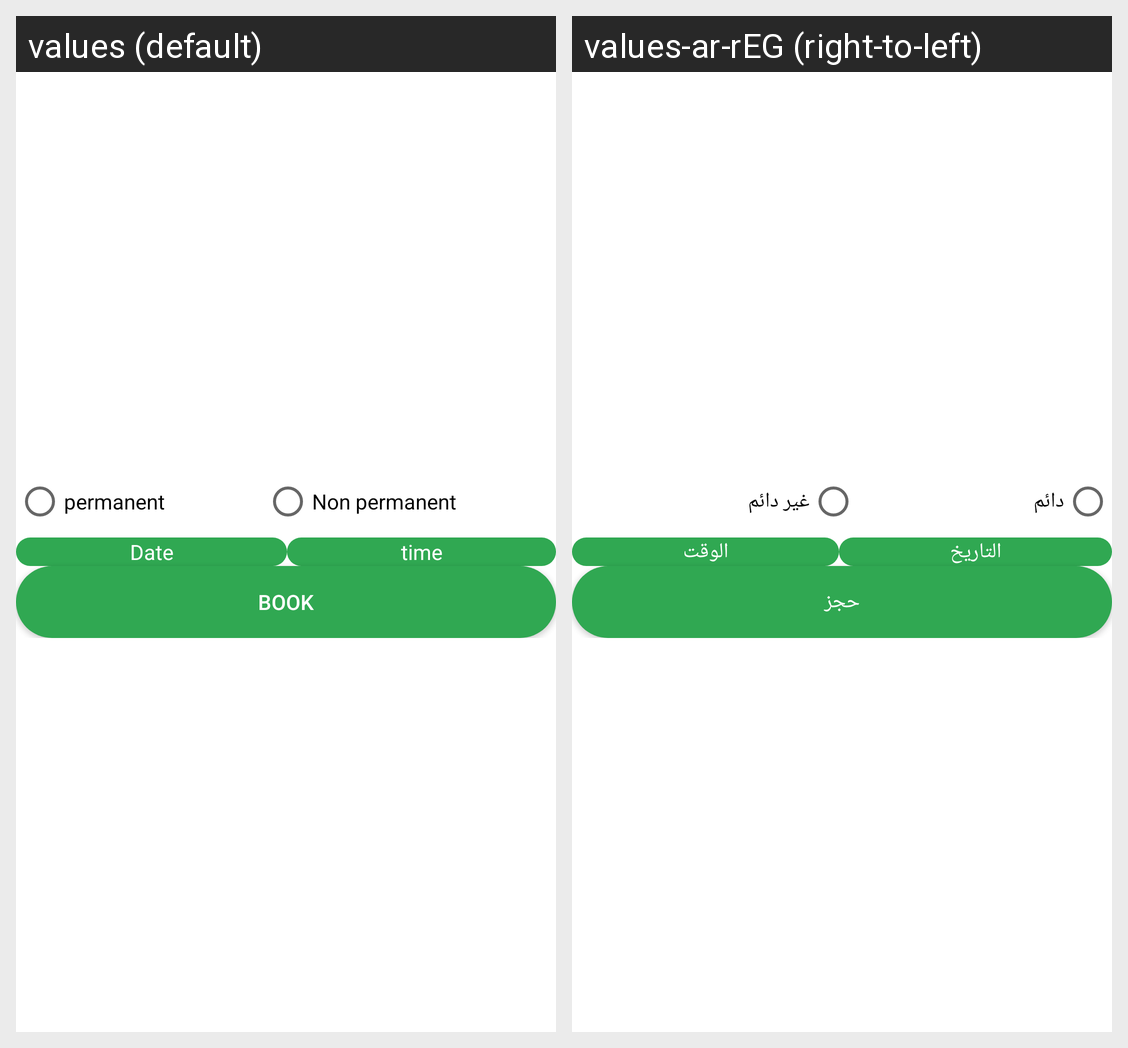

For this localized Android screen grid, give each drawn string resource with its value in every locale shown.
Android screen res/layout/flooting_window.xml rendered under 2 locales, left to right: values (default), values-ar-rEG (right-to-left). Device: Nexus 5 (rendered at 1080×1920; each locale shown at half size, 540×960, under a caption strip naming it); theme Theme.Light.
Strings drawn on this screen, with the default value and each locale's value (text and hints the layout hard-codes, and strings that could not be matched under every locale, appear in the picture but are not listed):

permanent
  values: permanent
  values-ar-rEG: دائم

non_permanent
  values: Non permanent
  values-ar-rEG: غير دائم

date
  values: Date
  values-ar-rEG: التاريخ

time
  values: time
  values-ar-rEG: الوقت

book
  values: book
  values-ar-rEG: حجز
